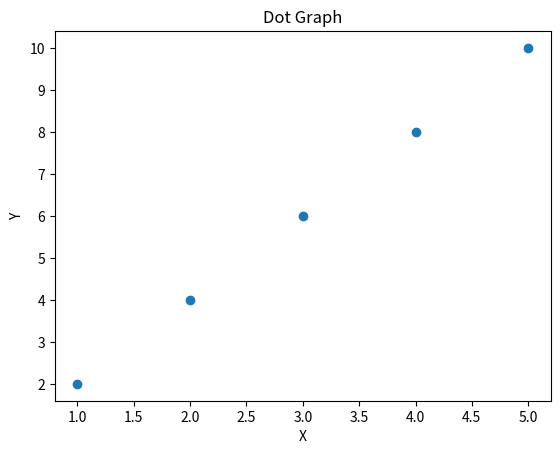

This figure's Python source:
import matplotlib.pyplot as plt

# Data points
x = [1, 2, 3, 4, 5]  # x-coordinates
y = [2, 4, 6, 8, 10]  # y-coordinates

# Plotting the dots
plt.scatter(x, y)

# Adding labels and title
plt.xlabel('X')
plt.ylabel('Y')
plt.title('Dot Graph')

# Display the graph
plt.show()
